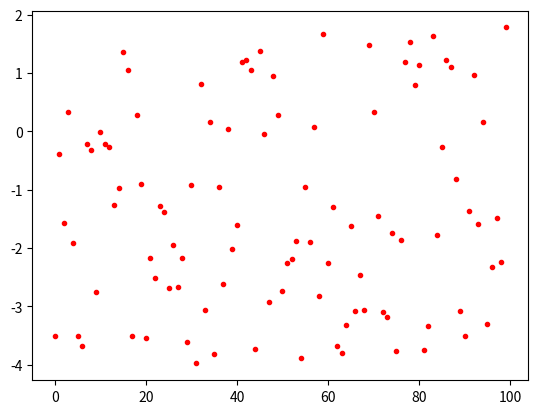

Source code (Python):
#!/usr/bin/env python3
# -*- coding: utf-8 -*-
"""
Created on Thu Jun 22 00:25:11 2023

[redacted]
"""

import numpy as np
import matplotlib.pyplot as plt
# import pandas as pd

# [-4,2]
d = np.random.rand(100)*6-4
print(d)
plt.plot(d,'r.')
plt.show()